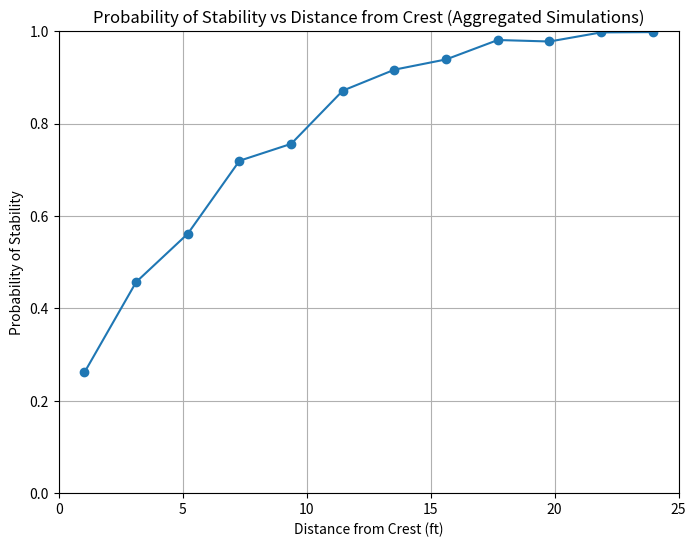
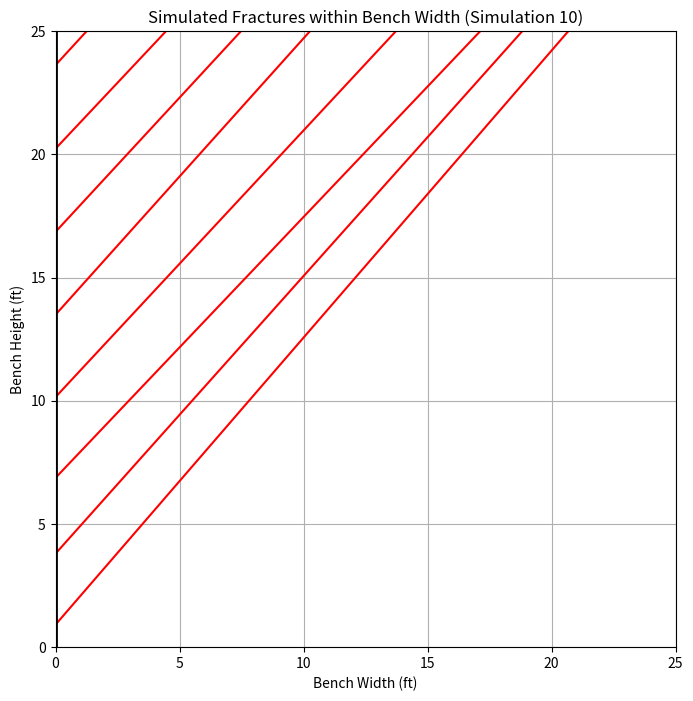

Python code for these plots, in order:
import numpy as np
import matplotlib.pyplot as plt
from scipy.stats import norm
import pandas as pd


def simulate_fracture(sim, N, dx, correlation_length, mean_spacing, std_spacing, 
                      mean_dip, std_dip, mean_ddr, std_ddr, 
                      bench_height, cell_width, mean_length, rock_density, 
                      mean_friction_angle, std_friction_angle, 
                      mean_cohesion, std_cohesion, dip_dir_VP):
    
    # Seed the random number generator for consistency (optional)
    np.random.seed(42 + sim)  # Different seed for each simulation

    # Generate correlated fields for spacing, dip, and dip direction
    field_spacing = generate_correlated_field(N, dx, correlation_length, mean_spacing, std_spacing)
    field_dip = generate_correlated_field(N, dx, correlation_length, mean_dip, std_dip)
    field_dip_dir = generate_correlated_field(N, dx, correlation_length, mean_ddr, std_ddr)

    # Ensure spacing is positive without altering the mean
    field_spacing[field_spacing <= 0] = 0.01  # Set negative spacings to a small positive value

    # Clip dips to realistic values (5 to 85 degrees to avoid extreme angles)
    field_dip = np.clip(field_dip, 5, 85)

    # Starting distance calculation
    uo = np.random.uniform(0, 1)  # Uniform random number U[0,1]
    SMU = mean_spacing
    FID = np.zeros((3, N))
    FID[0, 0] = uo * SMU  # Starting distance from bench toe

    # Mean dip DMU
    DMU = mean_dip

    # Convert angles to radians for trigonometric functions
    A_rad = np.radians(90)  # Dip of the bench face, vertical plane (VP)
    DMU_rad = np.radians(DMU)
    cos_A_minus_DMU = np.cos(A_rad - DMU_rad)
    if np.abs(cos_A_minus_DMU) < 1e-6:
        cos_A_minus_DMU = 1e-6  # Avoid division by zero

    sin_A = np.sin(A_rad)

    # Initialize arrays to store values for fractures
    probabilities = []
    x_crest = []
    FID_filtered = []
    prob_sliding = []  # Probability of sliding for each fracture
    prob_L_exceeds_required = []  # Probability that L > required length
    prob_stability = []  # Probability of stability for each fracture

    # Loop through fractures
    k = 0
    while True:
        if k == 0:
            FID[0, k] = uo * SMU  # Starting distance for the first fracture
        else:
            SPA_j = field_spacing[k - 1]  # Spacing between fractures
            FID[0, k] = FID[0, k - 1] + SPA_j / cos_A_minus_DMU

        if FID[0, k] >= bench_height or k >= N:
            break  # Stop if the fracture position exceeds the bench height or array limit

        # FID[1,k] - Dip of the fracture
        FID[1, k] = field_dip[k]

        # Calculate FID[2,k] - Required length for the fracture to reach the bench top
        dip_rad = np.radians(FID[1, k])
        sin_dip = np.sin(dip_rad)
        if np.abs(sin_dip) < 1e-6:
            sin_dip = 1e-6  # Avoid division by zero

        FID[2, k] = (bench_height - FID[0, k]) / sin_dip  # Required length to reach bench crest

        # Calculate x-coordinate at bench crest with probabilistic dip direction
        angle_diff = np.radians(abs(dip_dir_VP - field_dip_dir[k]))  # Difference from Dip direction of VP 
        x_crest_k = FID[2, k] * np.cos(dip_rad) * np.cos(angle_diff)  # Correct cosine calculation

        # Calculate probability of sufficient length
        P_L = np.exp(-FID[2, k] / mean_length)
        probabilities.append(P_L)
        x_crest.append(x_crest_k)
        FID_filtered.append([FID[0, k], FID[1, k], FID[2, k]])
        prob_L_exceeds_required.append(P_L)

        # Calculate probability of sliding using limit equilibrium method (LEM)
        phi_points = [mean_friction_angle - np.sqrt(3) * std_friction_angle, mean_friction_angle + np.sqrt(3) * std_friction_angle]
        c_points = [mean_cohesion - np.sqrt(3) * std_cohesion, mean_cohesion + np.sqrt(3) * std_cohesion]
        weights = [0.25, 0.25, 0.25, 0.25]  # Corresponding weights for FS values

        area = FID[2, k] * 1  # ft², assuming unit width

        height_of_block = bench_height - FID[0, k]
        base_of_block = x_crest_k 
        block_volume = 0.5 * base_of_block * height_of_block * 1 # Assumes unit width

        W = block_volume * rock_density  # Weight of the block in pounds

        FS_values = []
        for phi in phi_points:
            for c in c_points:
                FS = (c * area + W * np.cos(dip_rad) * np.tan(np.radians(phi))) / (W * np.sin(dip_rad))
                FS_values.append(FS)

        FS_mean = np.mean(FS_values)
        FS_std = np.std(FS_values)

        # Calculate probability of sliding (FS <= 1)
        if FS_std == 0:
            Pf = 1.0 if FS_mean <= 1 else 0.0
        else:
            Pf = norm.cdf((1 - FS_mean) / FS_std)
        prob_sliding.append(Pf)

        # Calculate probability of stability
        P_stability = 1 - (P_L * Pf)
        prob_stability.append(P_stability)

        k += 1  # Move to next fracture

    # Convert results to arrays and return
    probabilities = np.array(probabilities)
    x_crest = np.array(x_crest)
    prob_sliding = np.array(prob_sliding)
    prob_L_exceeds_required = np.array(prob_L_exceeds_required)
    prob_stability = np.array(prob_stability)
    FID_filtered = np.array(FID_filtered).T  # Transpose to match original shape

    # Return fracture data
    return {
        'x_crest': x_crest,
        'probabilities': probabilities,
        'prob_sliding': prob_sliding,
        'prob_L_exceeds_required': prob_L_exceeds_required,
        'prob_stability': prob_stability,
        'FID_filtered': FID_filtered,
    }


def process_simulations(Ns, N, dx, correlation_length, mean_spacing, std_spacing, 
                        mean_dip, std_dip, mean_ddr, std_ddr, 
                        bench_height, cell_width, mean_length, rock_density, 
                        mean_friction_angle, std_friction_angle, 
                        mean_cohesion, std_cohesion, dip_dir_VP):
    """
    Runs multiple simulations, aggregates the results, and returns a master dataframe.

    Args:
        Ns (int): Number of simulations.
        N (int): Number of points (realizations) in each simulation.
        dx (float): Spatial step size.
        correlation_length (float): Correlation length for the random field.
        mean_spacing (float): Mean fracture spacing.
        std_spacing (float): Standard deviation of fracture spacing.
        mean_dip (float): Mean dip of fractures.
        std_dip (float): Standard deviation of fracture dip.
        mean_ddr (float): Mean dip direction of fractures.
        std_ddr (float): Standard deviation of fracture dip direction.
        bench_height (float): Height of the bench face.
        cell_width (float): Width of each backbreak cell.
        mean_length (float): Mean fracture length.
        rock_density (float): Density of the rock (lb/ft³).
        mean_friction_angle (float): Mean friction angle (degrees).
        std_friction_angle (float): Standard deviation of friction angle (degrees).
        mean_cohesion (float): Mean cohesion (psf).
        std_cohesion (float): Standard deviation of cohesion (psf).

    Returns:
        pd.DataFrame: A master dataframe containing the aggregated results of all simulations.
    """
    
    # Initialize an empty dataframe to store the results of all simulations
    master_df = pd.DataFrame()

    # Loop through each simulation
    for sim in range(Ns):
        print(f"Running simulation {sim + 1}/{Ns}")

        # Call simulate_fracture for each simulation
        result = simulate_fracture(
            sim, N, dx, correlation_length, mean_spacing, std_spacing, 
            mean_dip, std_dip, mean_ddr, std_ddr, bench_height, 
            cell_width, mean_length, rock_density,  
            mean_friction_angle, std_friction_angle, mean_cohesion, std_cohesion, dip_dir_VP
        )
        
        # Extract fracture data from the result
        x_crest = result['x_crest']
        prob_stability = result['prob_stability']
        prob_L_exceeds_required = result['prob_L_exceeds_required']
        prob_sliding = result['prob_sliding']
        FID_filtered = result['FID_filtered']

        # Number of fractures in this simulation
        num_fractures = len(x_crest)
        
        # Create a DataFrame with the calculated values for the current simulation
        data = {
            'Distance from Crest': x_crest,  # Horizontal positions at bench crest for each fracture
            'Probability of Stability': prob_stability,
            'Simulation': sim + 1,  # Simulation number
            'Probability of Length Exceeds Required': prob_L_exceeds_required,
            'Probability of Sliding': prob_sliding,
            'Starting Distance': FID_filtered[0, :],
            'Dip': FID_filtered[1, :],
            'Required Length': FID_filtered[2, :],
        }
        df_sim = pd.DataFrame(data)

        # Assign Cell Number based on Distance from Crest
        df_sim['Cell Number'] = (df_sim['Distance from Crest'] // cell_width).astype(int) + 1

        # Append the result of this simulation to the master dataframe
        master_df = pd.concat([master_df, df_sim], ignore_index=True)

    # Return the master dataframe containing results of all simulations
    return master_df


def fill_missing_cells(df_grouped, cell_number, cell_width):
    # Generate a complete sequence of Cell Numbers
    all_cells = pd.DataFrame({'Cell Number': range(1, cell_number + 1)})
    
    # Merge with the existing data to find missing Cell Numbers
    df_filled = pd.merge(all_cells, df_grouped, on='Cell Number', how='left')
    
    # For rows with missing values, fill with specified values
    df_filled['Probability of Stability'] = df_filled['Probability of Stability'].fillna(1.0)
    df_filled['Distance from Crest'] = df_filled['Cell Number'] * cell_width - 0.5 * cell_width
    
    return df_filled


# Function to generate a correlated random field using FFT
def generate_correlated_field(N, dx, lc, mean, std):
    dk = 1 / (N * dx)  # Frequency step size
    k = np.fft.fftfreq(N, d=dx) * 2 * np.pi  # Angular frequencies

    # Power Spectral Density (PSD) for exponential covariance function
    S_k = 2 * lc / (1 + (lc * k) ** 2)

    # Generate random phases
    random_phases = np.random.normal(0, 1, N) + 1j * np.random.normal(0, 1, N)

    # Fourier coefficients
    fourier_coefficients = np.sqrt(S_k) * random_phases

    # Inverse FFT to get the correlated field
    field = np.fft.ifft(fourier_coefficients).real

    # Standardize and scale to desired mean and std
    field = (field - np.mean(field)) / np.std(field)
    field = field * std + mean

    return field


# Define the function to calculate cell stability
def calculate_cell_stability(group, master_df):
    # N is the number of simulations where the Cell Number exists in the group (at least one failure path)
    N = group['Simulation'].nunique()  # Number of unique simulations with this Cell Number
    
    if N == 0:
        # If no simulations contain this Cell Number, set Probability of Stability to 1.0
        return pd.Series({'Probability of Stability': 1.0})
    
    # Total number of bench simulations (Ns or N_T)
    Nt = len(master_df['Simulation'].unique())
    
    # Calculate the summation of products for (1 - P_Lj) for each simulation Si
    stability_product_sum = 0
    for si_value in group['Simulation'].unique():
        group_si = group[group['Simulation'] == si_value]
        
        # Calculate the product (1 - P_Lj) for all failure paths (J_i) in this Si
        product_term = 1
        for index, row in group_si.iterrows():
            P_Lj = row['Probability of Length Exceeds Required']  # This is the probability of sufficient length (P_Lj)
            P_Sj = row['Probability of Sliding']  # This is the probability of sliding (P_Sj)
            product_term *= (1 - P_Lj) + P_Lj * (1 - P_Sj)  # Apply the product for each failure path
        
        # Add the product for this simulation to the total summation
        stability_product_sum += product_term
    
    # Apply the formula for Probability of Stability
    prob_stability = ((Nt - N) / Nt) + (1 / Nt) * stability_product_sum
    
    return pd.Series({'Probability of Stability': prob_stability})


def plot_probability_of_stability(df_grouped, width):
    """
    Plots Probability of Stability vs Distance from Crest.

    Args:
        df_grouped (pd.DataFrame): DataFrame containing the grouped simulation results.
        width (float): Width of the bench.
    """
    plt.figure(figsize=(8, 6))
    plt.plot(df_grouped['Distance from Crest'], df_grouped['Probability of Stability'], marker='o')
    plt.title('Probability of Stability vs Distance from Crest (Aggregated Simulations)')
    plt.xlabel('Distance from Crest (ft)')
    plt.xlim(0, width)
    plt.ylim(0, 1.0)
    plt.ylabel('Probability of Stability')
    plt.grid(True)
    plt.show()


def plot_fractures(master_df, simulation_number, bench_height, width):
    """
    Plots the fractures within the bench height and width for a specific simulation.

    Args:
        master_df (pd.DataFrame): DataFrame containing the aggregated simulation results.
        simulation_number (int): The simulation number to plot.
        bench_height (float): Height of the bench.
        width (float): Width of the bench.
    """
    # Filter the data for the specified simulation number
    df_sim = master_df[master_df['Simulation'] == simulation_number]
    
    num_fractures = len(df_sim)
    
    if num_fractures == 0:
        print(f"No fractures found for simulation {simulation_number}.")
        return

    plt.figure(figsize=(8, bench_height / width * 8))
    
    # Plot each fracture line
    for index, row in df_sim.iterrows():
        y_start = row['Starting Distance']  # Starting vertical position
        dip = row['Dip']  # Fracture dip
        length = row['Required Length']  # Fracture length

        # Calculate x and y coordinates of the fracture line
        x_start = 0  # Starting at the bench face
        dip_rad = np.radians(dip)
        x_end = x_start + length * np.cos(dip_rad)
        y_end = y_start + length * np.sin(dip_rad)

        plt.plot([x_start, x_end], [y_start, y_end], 'r-')

    # Draw the bench face
    plt.plot([0, 0], [0, bench_height], 'k-', linewidth=2)

    plt.xlabel('Bench Width (ft)')
    plt.ylabel('Bench Height (ft)')
    plt.title(f'Simulated Fractures within Bench Width (Simulation {simulation_number})')
    plt.xlim(0, width)
    plt.ylim(0, bench_height)
    plt.grid(True)
    plt.show()


def main():
    # User input and main logic
    # Define simulation parameters
    Ns = 20 # Number of bench simulations to run
    N = 256 # Mumber of fracture realizations to attempt per simulation

    # Define the bench face orientation and dimensions  - vertical plane (VP)
    dip_VP = 90
    dip_dir_VP = 195
    height = 25 # ft
    width = height # ft 
    cell_number = 12
    cell_width = width / cell_number
    rock_density = 165 # pcf
 
    mean_dip, std_dip = 55, 8
    mean_ddr, std_ddr = 180, 5
    mean_spacing = 2.5 # ft
    std_spacing = 0.5
    mean_friction_angle = 35
    std_friction_angle = 2
    mean_cohesion = 0.00 # psf
    std_cohesion = 0.0
    mean_length = 11 # ft

    correlation_length = 10

     # Define dx (spatial step size)
    dx = height / N  # Spatial step size

    master_df = process_simulations(Ns, N, dx, correlation_length, mean_spacing, std_spacing, 
                                    mean_dip, std_dip, mean_ddr, std_ddr, 
                                    height, cell_width, mean_length, rock_density, 
                                    mean_friction_angle, std_friction_angle, 
                                    mean_cohesion, std_cohesion, dip_dir_VP)

    # Group by Cell Number and calculate stability
    df_grouped = master_df.groupby('Cell Number').apply(lambda group: calculate_cell_stability(group, master_df), include_groups=False).reset_index()
    df_grouped['Distance from Crest'] = (df_grouped['Cell Number'] * cell_width) - 0.5 * cell_width
    df_grouped = fill_missing_cells(df_grouped, cell_number, cell_width)
    df_grouped.to_csv('pyplane_out.csv', index=False)
    
    # Plot results
    plot_probability_of_stability(df_grouped, width)
    # Plot fractures for a specific simulation
    simulation_number = 10  # Replace with the desired simulation number
    plot_fractures(master_df, simulation_number, height, width)
    
if __name__ == "__main__":
    main()


